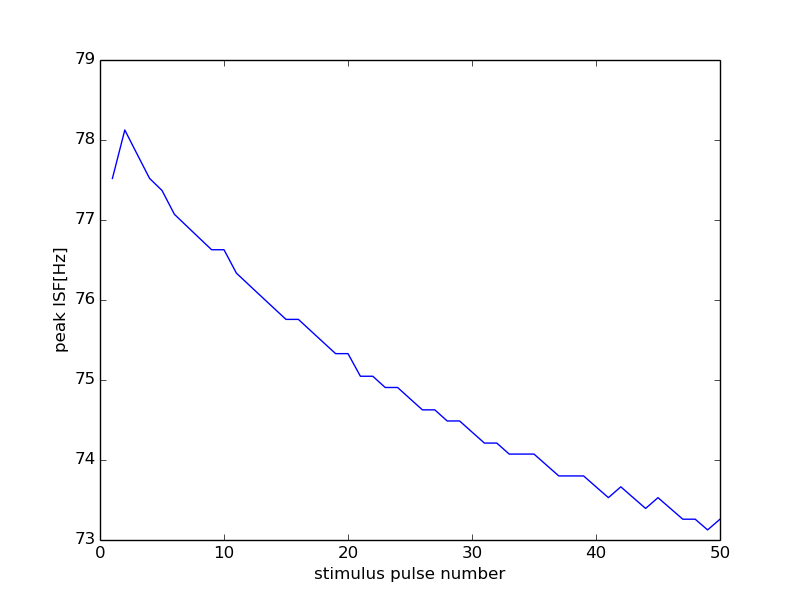

Values plotted in this chart, from the file beside it:
0, 15000
0, 0
1, 77.52
2, 78.13
3, 77.82
4, 77.52
5, 77.37
6, 77.07
7, 76.92
8, 76.78
9, 76.63
10, 76.63
11, 76.34
12, 76.19
13, 76.05
14, 75.9
15, 75.76
16, 75.76
17, 75.61
18, 75.47
19, 75.33
20, 75.33
21, 75.05
22, 75.05
23, 74.91
24, 74.91
25, 74.77
26, 74.63
27, 74.63
28, 74.49
29, 74.49
30, 74.35
31, 74.21
32, 74.21
33, 74.07
34, 74.07
35, 74.07
36, 73.94
37, 73.8
38, 73.8
39, 73.8
40, 73.66
41, 73.53
42, 73.66
43, 73.53
44, 73.39
45, 73.53
46, 73.39
47, 73.26
48, 73.26
49, 73.13
50, 73.26
